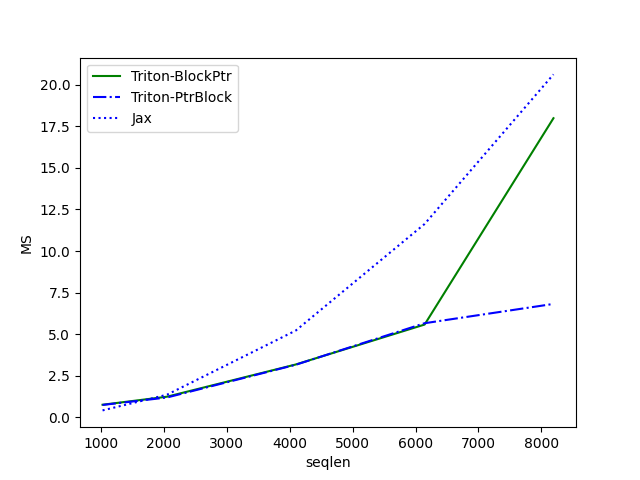

Values plotted in this chart, from the file beside it:
seqlen, Triton-BlockPtr, Triton-PtrBlock, Jax
1024, 0.7623, 0.7501, 0.4223
2048, 1.245, 1.198, 1.365
4096, 3.182, 3.166, 5.222
6144, 5.581, 5.661, 11.63
8192, 17.98, 6.82, 20.61
